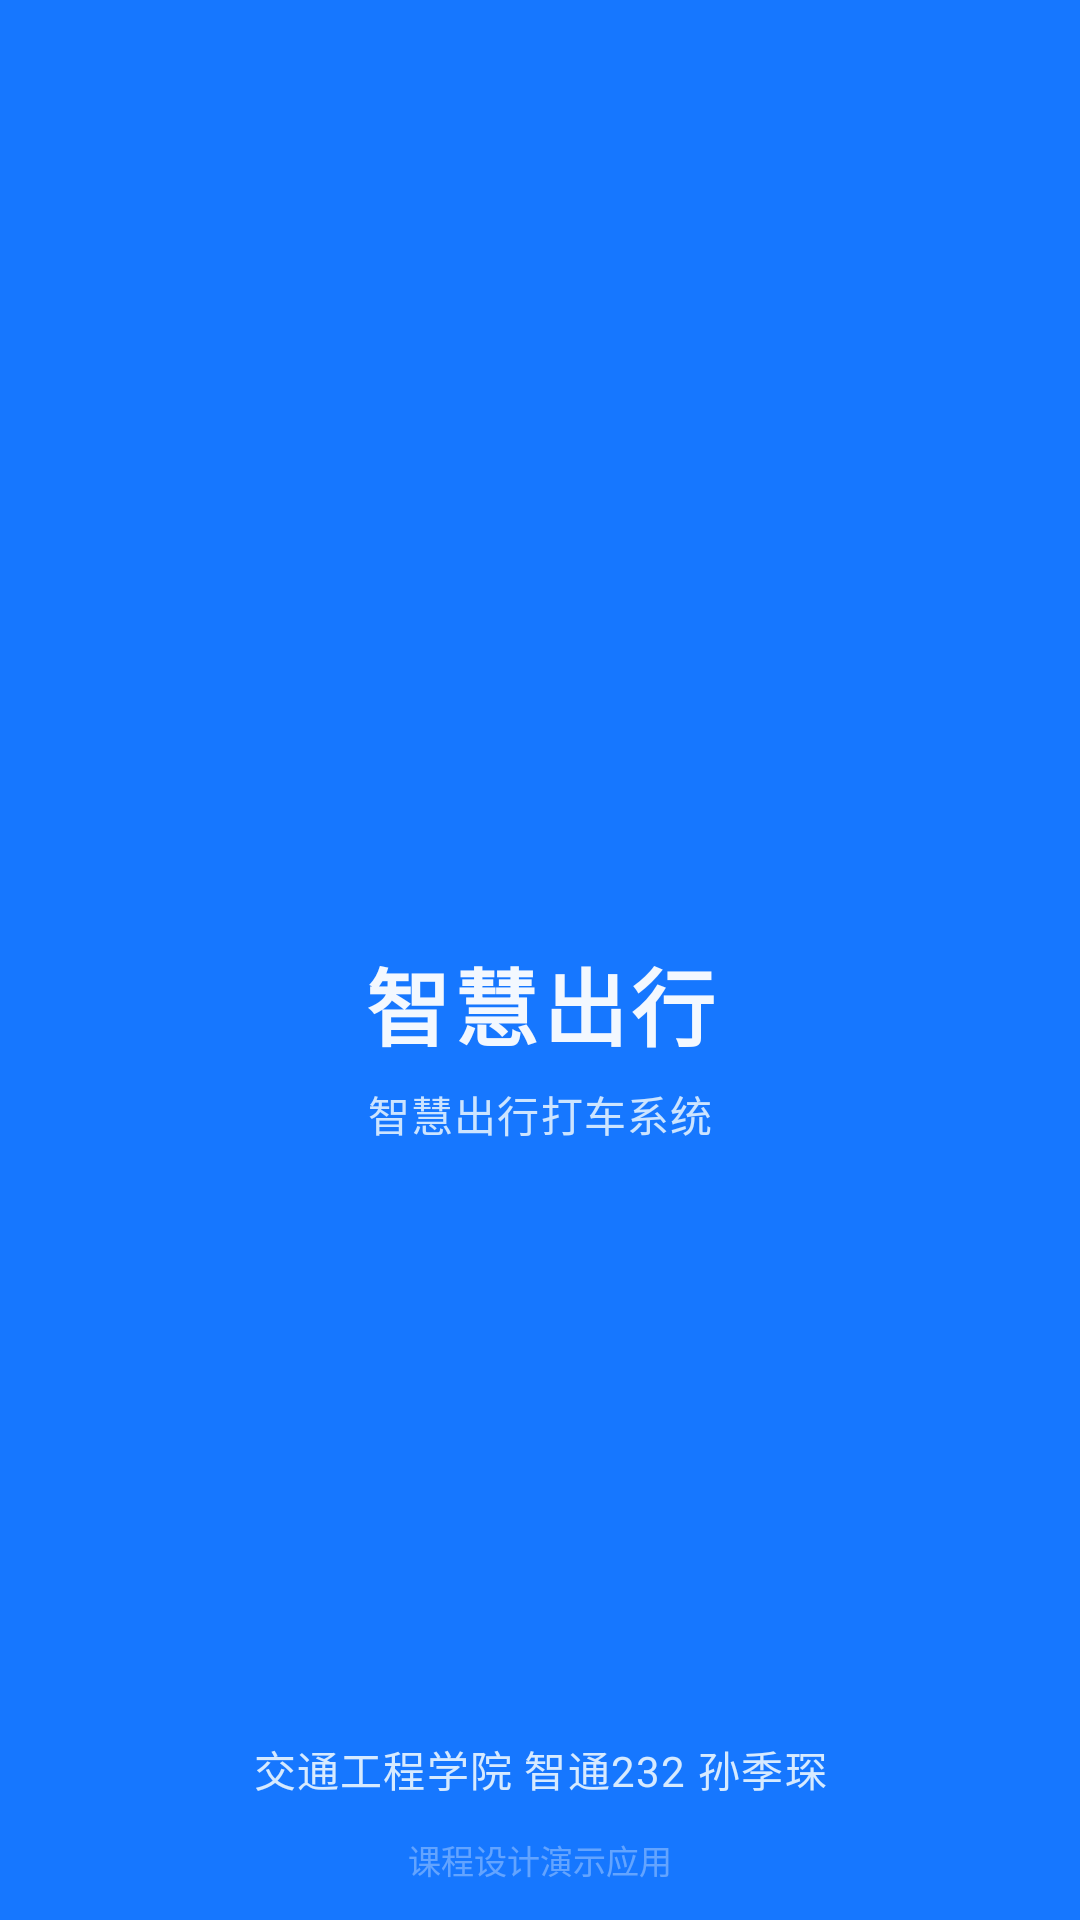

Write the Android layout XML for this screen, with the resource values it uses.
<!-- AndroidManifest.xml: activity theme Theme.Splash -->
<!-- res/layout/activity_splash.xml -->
<?xml version="1.0" encoding="utf-8"?>
<androidx.constraintlayout.widget.ConstraintLayout
    xmlns:android="http://schemas.android.com/apk/res/android"
    xmlns:app="http://schemas.android.com/apk/res-auto"
    android:id="@+id/splash_root"
    android:layout_width="match_parent"
    android:layout_height="match_parent"
    android:background="@color/md_primary">

    
    <LinearLayout
        android:layout_width="wrap_content"
        android:layout_height="wrap_content"
        android:orientation="vertical"
        android:gravity="center"
        android:alpha="0.95"
        app:layout_constraintTop_toTopOf="parent"
        app:layout_constraintBottom_toTopOf="@+id/tv_info"
        app:layout_constraintStart_toStartOf="parent"
        app:layout_constraintEnd_toEndOf="parent">

        
        <ImageView
            android:id="@+id/iv_logo"
            android:layout_width="100dp"
            android:layout_height="100dp"
            android:src="@mipmap/ic_launcher"
            android:contentDescription="应用图标"
            android:elevation="4dp" />

        
        <TextView
            android:id="@+id/tv_app_name"
            android:layout_width="wrap_content"
            android:layout_height="wrap_content"
            android:layout_marginTop="16dp"
            android:text="@string/app_name"
            android:textColor="@color/color_white"
            android:textSize="28sp"
            android:textStyle="bold"
            android:letterSpacing="0.05" />

        
        <TextView
            android:layout_width="wrap_content"
            android:layout_height="wrap_content"
            android:layout_marginTop="6dp"
            android:text="智慧出行打车系统"
            android:textColor="@color/md_primary_container"
            android:textSize="14sp"
            android:letterSpacing="0.03" />

    </LinearLayout>

    
    <TextView
        android:id="@+id/tv_info"
        android:layout_width="wrap_content"
        android:layout_height="wrap_content"
        android:text="交通工程学院 智通232 孙季琛"
        android:textColor="@color/md_primary_container"
        android:textSize="14sp"
        android:letterSpacing="0.03"
        android:paddingBottom="40dp"
        app:layout_constraintBottom_toBottomOf="parent"
        app:layout_constraintStart_toStartOf="parent"
        app:layout_constraintEnd_toEndOf="parent" />

    
    <TextView
        android:layout_width="wrap_content"
        android:layout_height="wrap_content"
        android:text="课程设计演示应用"
        android:textColor="#55FFFFFF"
        android:textSize="11sp"
        android:paddingBottom="12dp"
        app:layout_constraintBottom_toBottomOf="parent"
        app:layout_constraintStart_toStartOf="parent"
        app:layout_constraintEnd_toEndOf="parent" />

</androidx.constraintlayout.widget.ConstraintLayout>
<!-- resources referenced by this layout -->
<resources>
  <color name="color_white">#FFFFFFFF</color>
  <color name="md_primary">#FF1677FF</color>
  <color name="md_primary_container">#FFD6EAFF</color>
  <string name="app_name">智慧出行</string>
  <style name="Theme.Splash" parent="Theme.SmartTravel">
          <item name="android:windowFullscreen">true</item>
          <item name="android:windowContentOverlay">@null</item>
      </style>
  <color name="md_on_primary">#FFFFFFFF</color>
  <color name="md_on_primary_container">#FF001E3D</color>
  <color name="md_secondary">#FF52C41A</color>
  <color name="md_secondary_container">#FFD6F5C0</color>
  <color name="md_on_secondary_container">#FF0A2D00</color>
  <color name="md_tertiary">#FFFAAD14</color>
  <color name="md_tertiary_container">#FFFDEBC2</color>
  <color name="md_background">#FFF5F7FA</color>
  <color name="md_surface">#FFFFFFFF</color>
  <color name="md_on_surface">#FF1A1A1A</color>
  <color name="md_on_surface_variant">#FF49454F</color>
  <color name="md_error">#FFF44336</color>
  <color name="md_outline">#FFD1D5DC</color>
  <color name="md_outline_variant">#FFE7EAF0</color>
  <style name="Widget.SmartTravel.BottomNavigation" parent="Widget.Material3.BottomNavigationView">
          <item name="backgroundTint">@color/md_surface</item>
          <item name="itemActiveIndicatorStyle">@style/Widget.SmartTravel.NavIndicator</item>
          <item name="itemIconTint">@color/nav_unselected</item>
          <item name="itemTextColor">@color/nav_unselected</item>
          <item name="elevation">12dp</item>
          <item name="labelVisibilityMode">labeled</item>
          <item name="itemRippleColor">@color/md_primary_container</item>
      </style>
  <style name="Widget.SmartTravel.Card" parent="Widget.Material3.CardView.Filled">
          <item name="cardCornerRadius">@dimen/card_radius</item>
          <item name="cardElevation">@dimen/card_elevation</item>
          <item name="contentPadding">@dimen/padding_card</item>
          <item name="cardBackgroundColor">@color/md_surface</item>
      </style>
  <style name="Widget.SmartTravel.NavIndicator" parent="Widget.Material3.BottomNavigationView.ActiveIndicator">
          <item name="android:color">@color/md_primary_container</item>
          <item name="android:width">24dp</item>
          <item name="android:height">24dp</item>
      </style>
  <color name="nav_unselected">#FF9CA3AF</color>
  <dimen name="card_radius">20dp</dimen>
  <dimen name="card_elevation">4dp</dimen>
  <dimen name="padding_card">16dp</dimen>
</resources>
